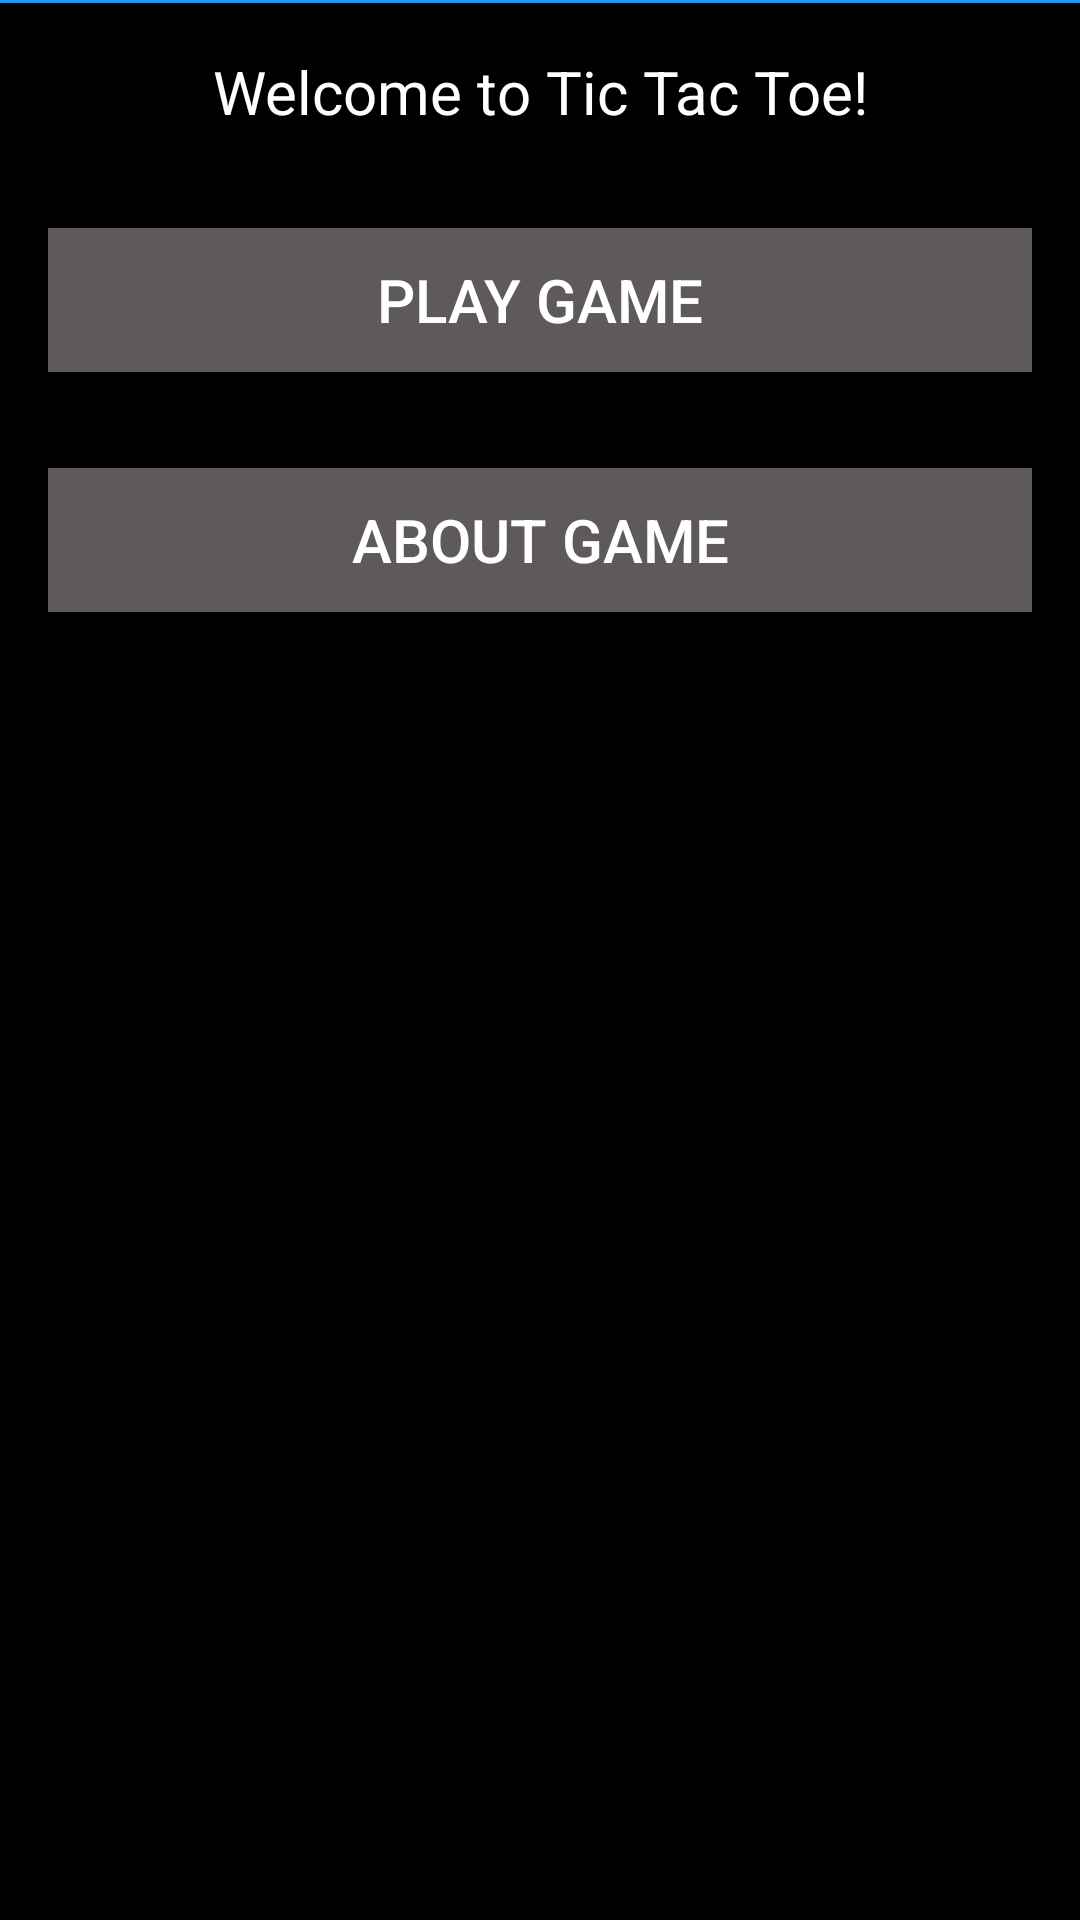

Reconstruct the res/layout file that produces this screen, plus the resources it refers to.
<!-- AndroidManifest.xml: application theme AppTheme -->
<!-- res/layout/activity_main.xml -->
<?xml version="1.0" encoding="utf-8"?>
<LinearLayout xmlns:android="http://schemas.android.com/apk/res/android"
    xmlns:app="http://schemas.android.com/apk/res-auto"
    xmlns:tools="http://schemas.android.com/tools"
    android:layout_width="match_parent"
    android:layout_height="match_parent"
    android:background="@color/colorMainBackground"
    android:orientation="vertical"
    tools:context=".MainActivity">


    <LinearLayout
        android:layout_width="match_parent"
        android:layout_height="match_parent"
        android:layout_marginTop="1dp"
        android:background="@color/windowBackground"
        android:orientation="vertical">

        <TextView
            android:id="@+id/welcome_msg"
            android:layout_width="match_parent"
            android:layout_height="wrap_content"
            android:layout_margin="@dimen/basic_margin"
            android:gravity="center"
            android:text="@string/welcome"
            android:textColor="@color/textColor"
            android:textSize="@dimen/text_size" />

        <Button
            android:id="@+id/ply_btn"
            android:layout_width="match_parent"
            android:layout_height="wrap_content"
            android:layout_margin="@dimen/basic_margin"
            android:background="@color/colorButtonNormal"
            android:onClick="playMethod"
            android:text="@string/Play_game"
            android:textColor="@color/textColor"
            android:textSize="@dimen/text_size" />

        <Button
            android:id="@+id/about_btn"
            android:layout_width="match_parent"
            android:layout_height="wrap_content"
            android:layout_margin="@dimen/basic_margin"
            android:background="@color/colorButtonNormal"
            android:onClick="aboutMethod"
            android:text="@string/about_game"
            android:textColor="@color/textColor"
            android:textSize="@dimen/text_size" />

    </LinearLayout>

</LinearLayout>
<!-- resources referenced by this layout -->
<resources>
  <color name="colorButtonNormal">#5E5A5A</color>
  <color name="colorMainBackground">#2196F3</color>
  <color name="textColor">#FFFFFF</color>
  <color name="windowBackground">#000000</color>
  <dimen name="basic_margin">16dp</dimen>
  <dimen name="text_size">20sp</dimen>
  <string name="Play_game">Play Game</string>
  <string name="about_game">About Game</string>
  <string name="welcome">Welcome to Tic Tac Toe!</string>
  <style name="AppTheme" parent="Theme.AppCompat.Light.DarkActionBar">
              
              <item name="colorPrimary">@color/colorPrimary</item>
              <item name="colorPrimaryDark">@color/colorPrimaryDark</item>
              <item name="android:colorAccent">#000000</item>
                  <item name="android:windowBackground">@color/windowBackground</item>
          </style>
  <color name="colorPrimary">#070606</color>
  <color name="colorPrimaryDark">#00574B</color>
</resources>
